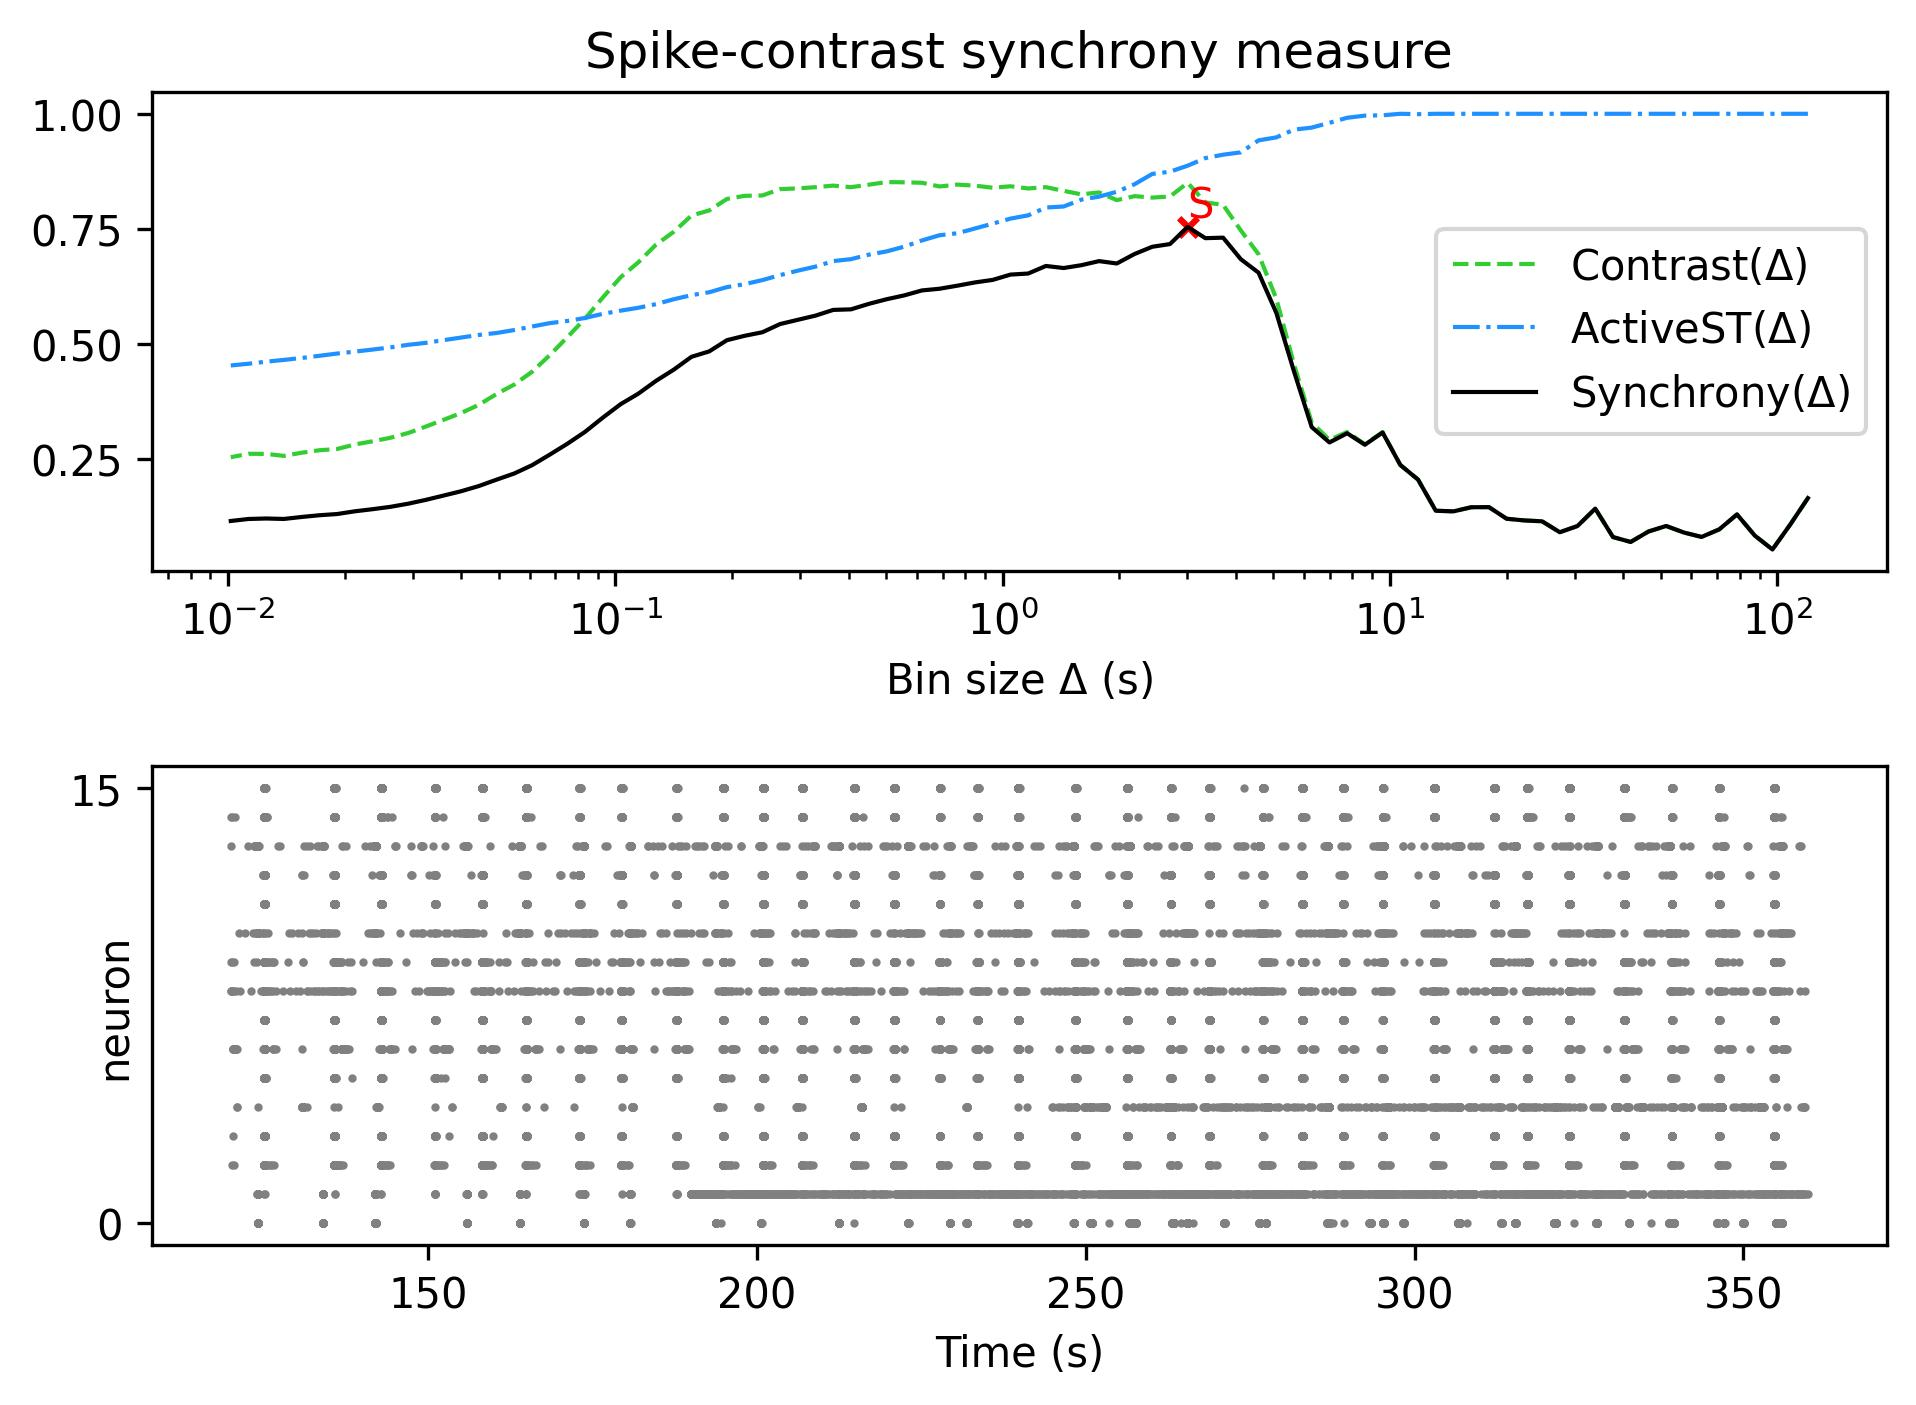

The data file committed next to this chart (first rows):
, Spike-contrast (120.0 s), Spike-contrast (108.0 s), Spike-contrast (97.2 s), Spike-contrast (87.48 s), Spike-contrast (78.732 s), Spike-contrast (70.859 s), Spike-contrast (63.773 s), Spike-contrast (57.396 s), Spike-contrast (51.656 s), Spike-contrast (46.49 s), Spike-contrast (41.841 s), Spike-contrast (37.657 s), Spike-contrast (33.892 s), Spike-contrast (30.502 s), Spike-contrast (27.452 s), Spike-contrast (24.707 s), Spike-contrast (22.236 s), Spike-contrast (20.013 s), Spike-contrast (18.011 s), Spike-contrast (16.21 s), Spike-contrast (14.589 s), Spike-contrast (13.13 s), Spike-contrast (11.817 s)
0, 0.1644, 0.1068, 0.05278, 0.08308, 0.129, 0.09653, 0.08006, 0.08966, 0.1039, 0.09175, 0.06916, 0.07978, 0.1417, 0.1038, 0.09029, 0.114, 0.1159, 0.1196, 0.1449, 0.1446, 0.1357, 0.137, 0.2047
